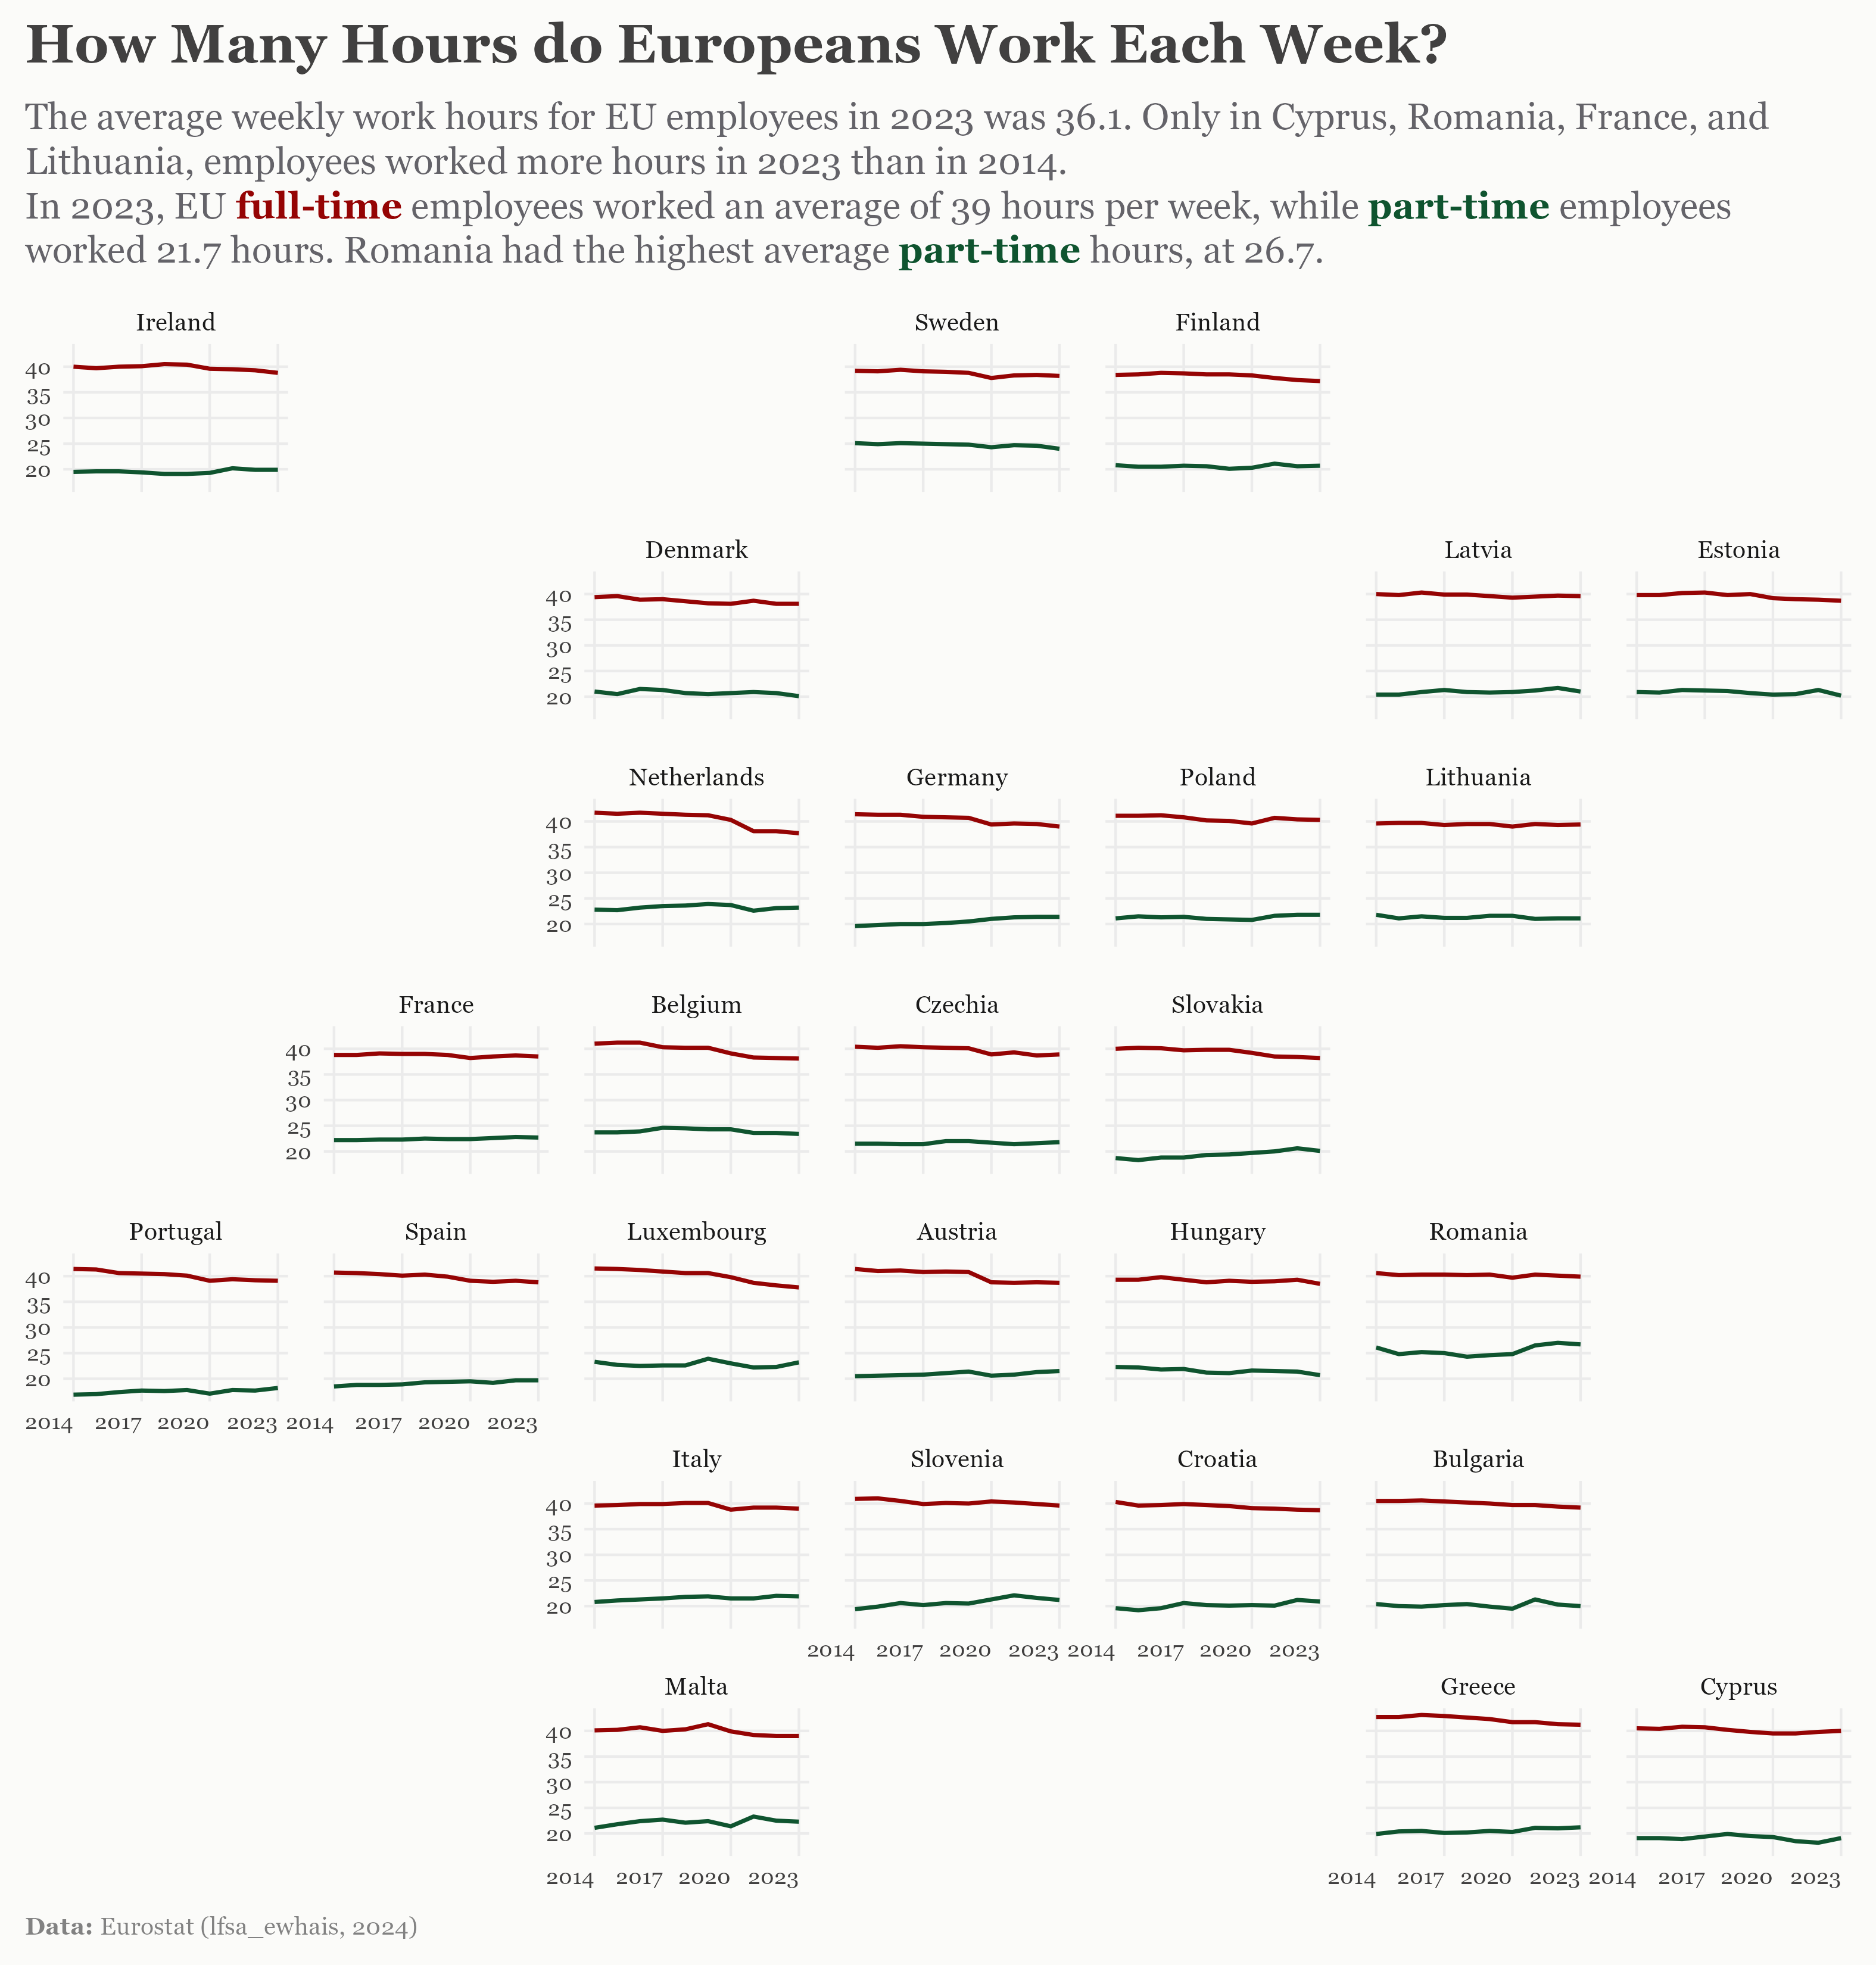

Source data for this figure (header and first rows):
year, geo, wstatus, worktime, age, sex, unit, isco08, values
2014, Austria, Employed persons, Full-time, From 20 to 64 years, Females, Hour, Total, 40
2015, Austria, Employed persons, Full-time, From 20 to 64 years, Females, Hour, Total, 39.6
2016, Austria, Employed persons, Full-time, From 20 to 64 years, Females, Hour, Total, 39.5
2017, Austria, Employed persons, Full-time, From 20 to 64 years, Females, Hour, Total, 39.5
2018, Austria, Employed persons, Full-time, From 20 to 64 years, Females, Hour, Total, 39.5
2019, Austria, Employed persons, Full-time, From 20 to 64 years, Females, Hour, Total, 39.4
2020, Austria, Employed persons, Full-time, From 20 to 64 years, Females, Hour, Total, 37.3
2021, Austria, Employed persons, Full-time, From 20 to 64 years, Females, Hour, Total, 37.5
2022, Austria, Employed persons, Full-time, From 20 to 64 years, Females, Hour, Total, 37.7
2023, Austria, Employed persons, Full-time, From 20 to 64 years, Females, Hour, Total, 37.7
2021, Bosnia and Herzegovina, Employed persons, Full-time, From 20 to 64 years, Females, Hour, Total, 41.5
2022, Bosnia and Herzegovina, Employed persons, Full-time, From 20 to 64 years, Females, Hour, Total, 41.8
2023, Bosnia and Herzegovina, Employed persons, Full-time, From 20 to 64 years, Females, Hour, Total, 41.6
2014, Belgium, Employed persons, Full-time, From 20 to 64 years, Females, Hour, Total, 39.2
2015, Belgium, Employed persons, Full-time, From 20 to 64 years, Females, Hour, Total, 39.3
2016, Belgium, Employed persons, Full-time, From 20 to 64 years, Females, Hour, Total, 39.4
2017, Belgium, Employed persons, Full-time, From 20 to 64 years, Females, Hour, Total, 38.7
2018, Belgium, Employed persons, Full-time, From 20 to 64 years, Females, Hour, Total, 38.7
2019, Belgium, Employed persons, Full-time, From 20 to 64 years, Females, Hour, Total, 38.6
2020, Belgium, Employed persons, Full-time, From 20 to 64 years, Females, Hour, Total, 37.6
2021, Belgium, Employed persons, Full-time, From 20 to 64 years, Females, Hour, Total, 36.8
2022, Belgium, Employed persons, Full-time, From 20 to 64 years, Females, Hour, Total, 36.6
2023, Belgium, Employed persons, Full-time, From 20 to 64 years, Females, Hour, Total, 36.6
2014, Bulgaria, Employed persons, Full-time, From 20 to 64 years, Females, Hour, Total, 40.2
2015, Bulgaria, Employed persons, Full-time, From 20 to 64 years, Females, Hour, Total, 40.2
2016, Bulgaria, Employed persons, Full-time, From 20 to 64 years, Females, Hour, Total, 40.3
2017, Bulgaria, Employed persons, Full-time, From 20 to 64 years, Females, Hour, Total, 40.1
2018, Bulgaria, Employed persons, Full-time, From 20 to 64 years, Females, Hour, Total, 39.9
2019, Bulgaria, Employed persons, Full-time, From 20 to 64 years, Females, Hour, Total, 39.7
2020, Bulgaria, Employed persons, Full-time, From 20 to 64 years, Females, Hour, Total, 39.4
2021, Bulgaria, Employed persons, Full-time, From 20 to 64 years, Females, Hour, Total, 39.5
2022, Bulgaria, Employed persons, Full-time, From 20 to 64 years, Females, Hour, Total, 39.2
2023, Bulgaria, Employed persons, Full-time, From 20 to 64 years, Females, Hour, Total, 39
2014, Switzerland, Employed persons, Full-time, From 20 to 64 years, Females, Hour, Total, 42.6
2015, Switzerland, Employed persons, Full-time, From 20 to 64 years, Females, Hour, Total, 42.7
2016, Switzerland, Employed persons, Full-time, From 20 to 64 years, Females, Hour, Total, 42.9
2017, Switzerland, Employed persons, Full-time, From 20 to 64 years, Females, Hour, Total, 42.3
2018, Switzerland, Employed persons, Full-time, From 20 to 64 years, Females, Hour, Total, 42.3
2019, Switzerland, Employed persons, Full-time, From 20 to 64 years, Females, Hour, Total, 42.3
2020, Switzerland, Employed persons, Full-time, From 20 to 64 years, Females, Hour, Total, 41
2021, Switzerland, Employed persons, Full-time, From 20 to 64 years, Females, Hour, Total, 41.8
2022, Switzerland, Employed persons, Full-time, From 20 to 64 years, Females, Hour, Total, 42.4
2023, Switzerland, Employed persons, Full-time, From 20 to 64 years, Females, Hour, Total, 42.2
2014, Cyprus, Employed persons, Full-time, From 20 to 64 years, Females, Hour, Total, 39.2
2015, Cyprus, Employed persons, Full-time, From 20 to 64 years, Females, Hour, Total, 39.1
2016, Cyprus, Employed persons, Full-time, From 20 to 64 years, Females, Hour, Total, 39.5
2017, Cyprus, Employed persons, Full-time, From 20 to 64 years, Females, Hour, Total, 39.2
2018, Cyprus, Employed persons, Full-time, From 20 to 64 years, Females, Hour, Total, 38.9
2019, Cyprus, Employed persons, Full-time, From 20 to 64 years, Females, Hour, Total, 38.6
2020, Cyprus, Employed persons, Full-time, From 20 to 64 years, Females, Hour, Total, 38.3
2021, Cyprus, Employed persons, Full-time, From 20 to 64 years, Females, Hour, Total, 38.5
2022, Cyprus, Employed persons, Full-time, From 20 to 64 years, Females, Hour, Total, 38.5
2023, Cyprus, Employed persons, Full-time, From 20 to 64 years, Females, Hour, Total, 38.8
2014, Czechia, Employed persons, Full-time, From 20 to 64 years, Females, Hour, Total, 38.9
2015, Czechia, Employed persons, Full-time, From 20 to 64 years, Females, Hour, Total, 38.7
2016, Czechia, Employed persons, Full-time, From 20 to 64 years, Females, Hour, Total, 39.2
2017, Czechia, Employed persons, Full-time, From 20 to 64 years, Females, Hour, Total, 38.8
2018, Czechia, Employed persons, Full-time, From 20 to 64 years, Females, Hour, Total, 38.8
2019, Czechia, Employed persons, Full-time, From 20 to 64 years, Females, Hour, Total, 38.7
2020, Czechia, Employed persons, Full-time, From 20 to 64 years, Females, Hour, Total, 37.8
... 3,207 more rows
